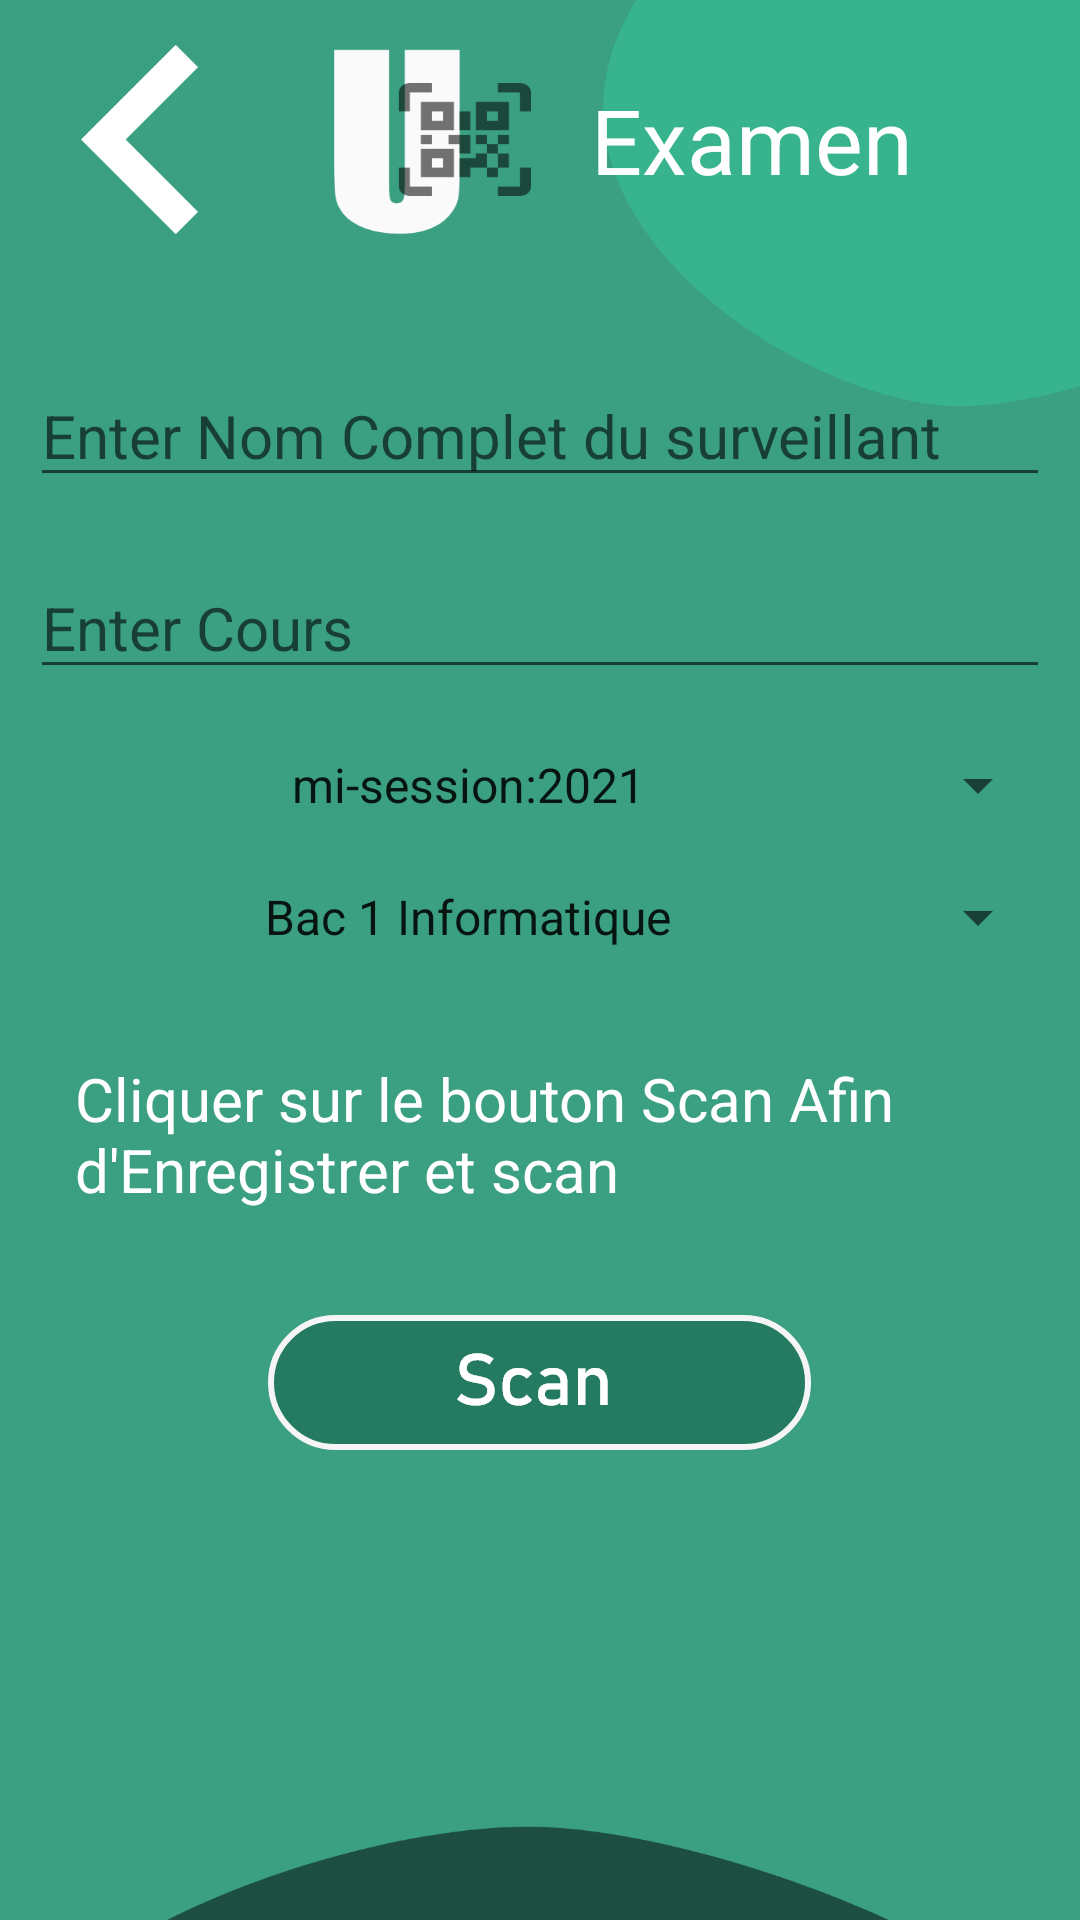

Reconstruct the res/layout file that produces this screen, plus the resources it refers to.
<!-- AndroidManifest.xml: application theme Theme.UtambulishoVersion -->
<!-- res/layout/activity_exam_contact.xml -->
<?xml version="1.0" encoding="utf-8"?>
<androidx.constraintlayout.widget.ConstraintLayout xmlns:android="http://schemas.android.com/apk/res/android"
    xmlns:app="http://schemas.android.com/apk/res-auto"
    xmlns:tools="http://schemas.android.com/tools"
    android:layout_width="match_parent"
    android:layout_height="match_parent"
    android:background="@drawable/background_interrocontact"
    tools:context=".InterroContactActivity">

    <LinearLayout
        android:layout_width="match_parent"
        android:layout_height="wrap_content"
        android:orientation="horizontal"
        tools:ignore="MissingConstraints">

        <ImageView
            android:id="@+id/btn_examcontact_back"
            android:layout_width="wrap_content"
            android:layout_height="wrap_content"
            android:layout_margin="15dp"
            android:background="@drawable/keyboard_left_arrow_button_icon_icons_com_72692" />

        <ImageView
            android:id="@+id/btn_examcontact_logo"
            android:layout_width="69dp"
            android:layout_height="match_parent"
            android:layout_marginLeft="15dp"
            android:background="@drawable/mini_logo" />

        <TextView
            android:id="@+id/txt_examcontact_text"
            android:layout_width="wrap_content"
            android:layout_height="wrap_content"
            android:layout_gravity="center"
            android:layout_margin="20dp"
            android:layout_weight="@integer/material_motion_duration_long_2"
            android:text="Examen"
            android:textColor="@color/white"
            android:textSize="30dp" />

    </LinearLayout>

    <LinearLayout
        android:layout_width="match_parent"
        android:layout_height="wrap_content"
        android:layout_marginTop="169dp"
        android:layout_marginBottom="204dp"
        android:orientation="vertical"
        app:layout_constraintBottom_toBottomOf="parent"
        app:layout_constraintEnd_toEndOf="parent"
        app:layout_constraintStart_toStartOf="parent"
        app:layout_constraintTop_toTopOf="parent">

        
        <EditText
            android:id="@+id/examcontact_idEdtCourseName"
            android:layout_width="match_parent"
            android:layout_height="wrap_content"
            android:layout_margin="10dp"
            android:hint="Enter Nom Complet du surveillant"
            android:textSize="20dp" />

        

        
        <EditText
            android:id="@+id/examcontact_idEdtCourseDuration"
            android:layout_width="match_parent"
            android:layout_height="wrap_content"
            android:layout_margin="10dp"
            android:hint="Enter Cours"
            android:textSize="20dp" />

        <Spinner
            android:id="@+id/examcontact_idEdtCourseTracks"
            android:layout_width="match_parent"
            android:layout_height="wrap_content"
            android:layout_margin="10dp"
            android:entries="@array/Session"
            android:textSize="30sp"
            android:textAlignment="center" />

        
        <Spinner
            android:id="@+id/examcontact_idEdtCourseDescription"
            android:layout_width="match_parent"
            android:layout_height="wrap_content"
            android:layout_margin="10dp"
            android:entries="@array/promotion"
            android:textSize="30sp"
            android:textAlignment="center"/>

        <TextView
            android:layout_width="match_parent"
            android:layout_height="wrap_content"
            android:padding="10dp"
            android:layout_margin="15dp"
            android:text="Cliquer sur le bouton Scan Afin d'Enregistrer et scan"
            android:textColor="@color/white"
            android:textSize="20dp" />

        
        <ImageView
            android:id="@+id/examcontact_idBtnAddCourse"
            android:layout_width="wrap_content"
            android:layout_height="wrap_content"
            android:layout_gravity="center"
            android:layout_margin="10dp"
            android:background="@drawable/btn_scan"
            android:textAllCaps="false" />
        

    </LinearLayout>

</androidx.constraintlayout.widget.ConstraintLayout>
<!-- resources referenced by this layout -->
<resources>
  <string-array name="Session">
          <item>mi-session:2021</item>
          <item>1er session:2021</item>
          <item>2e session:2021</item>
          <item>mi-session:2022</item>
          <item>1er session:2022</item>
          <item>2e session:2022</item>
      </string-array>
  <string-array name="promotion">
          <item>Bac 1 Informatique</item>
          <item>Bac 2 Informatique</item>
          <item>Bac 3 Informatique</item>
          <item>Bac 1 Chimie</item>
          <item>Bac 2 Chimie</item>
          <item>Bac 3 Chimie</item>
          <item>Bac 1 Geologie</item>
          <item>Bac 2 Geologie</item>
          <item>Bac 3 Geologie</item>
          <item>Bac 1 Math-Informatique</item>
          <item>Bac 2 Math-Informatique</item>
          <item>Bac 3 Math-Informatique</item>
          <item>Bac 1 Geographie</item>
          <item>Bac 2 Geographie</item>
          <item>Bac 3 Geographie</item>
          <item>Bac 1 Environement</item>
          <item>Bac 2 Environement</item>
          <item>Bac 3 Environement</item>
      </string-array>
  <color name="white">#FFFFFFFF</color>
  <!-- drawable background_interrocontact: png bitmap (drawable-hdpi, 24708 bytes) -->
  <!-- drawable btn_scan: png bitmap (drawable-hdpi, 3742 bytes) -->
  <!-- drawable keyboard_left_arrow_button_icon_icons_com_72692: png bitmap (drawable-hdpi, 2029 bytes) -->
  <!-- drawable mini_logo: png bitmap (drawable-hdpi, 3105 bytes) -->
  <style name="Theme.UtambulishoVersion" parent="Theme.MaterialComponents.DayNight.NoActionBar">
          
          <item name="colorPrimary">@color/teal_1000</item>
          <item name="colorPrimaryVariant">@color/teal_1000</item>
          <item name="colorOnPrimary">@color/white</item>
          
          <item name="colorSecondary">@color/teal_200</item>
          <item name="colorSecondaryVariant">@color/teal_700</item>
          <item name="colorOnSecondary">@color/black</item>
          
          <item name="android:statusBarColor" tools:targetApi="l">?attr/colorPrimaryVariant</item>
          
      </style>
  <color name="teal_1000"> #1D4F40</color>
  <color name="teal_200">#3B9F82</color>
  <color name="teal_700">#4EC098</color>
  <color name="black">#FF000000</color>
</resources>
